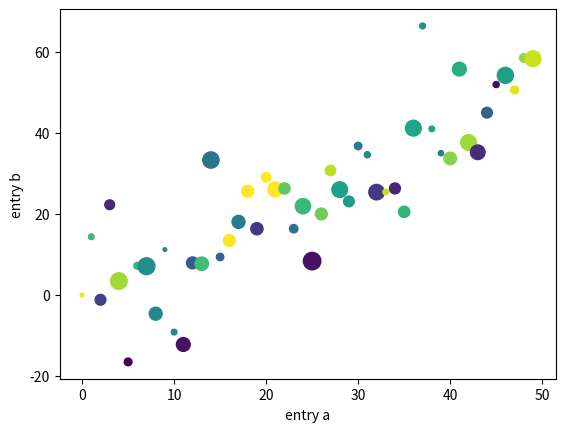

Write the Python code that produced this figure.
import matplotlib.pyplot as plt

import numpy as np

data = {'a': np.arange(50),
        'c': np.random.randint(0, 50, 50),
        'd': np.random.randn(50)}
data['b'] = data['a'] + 10 * np.random.randn(50)
data['d'] = np.abs(data['d']) * 100

plt.scatter('a', 'b', c='c', s='d', data=data)
plt.xlabel('entry a')
plt.ylabel('entry b')
plt.show()